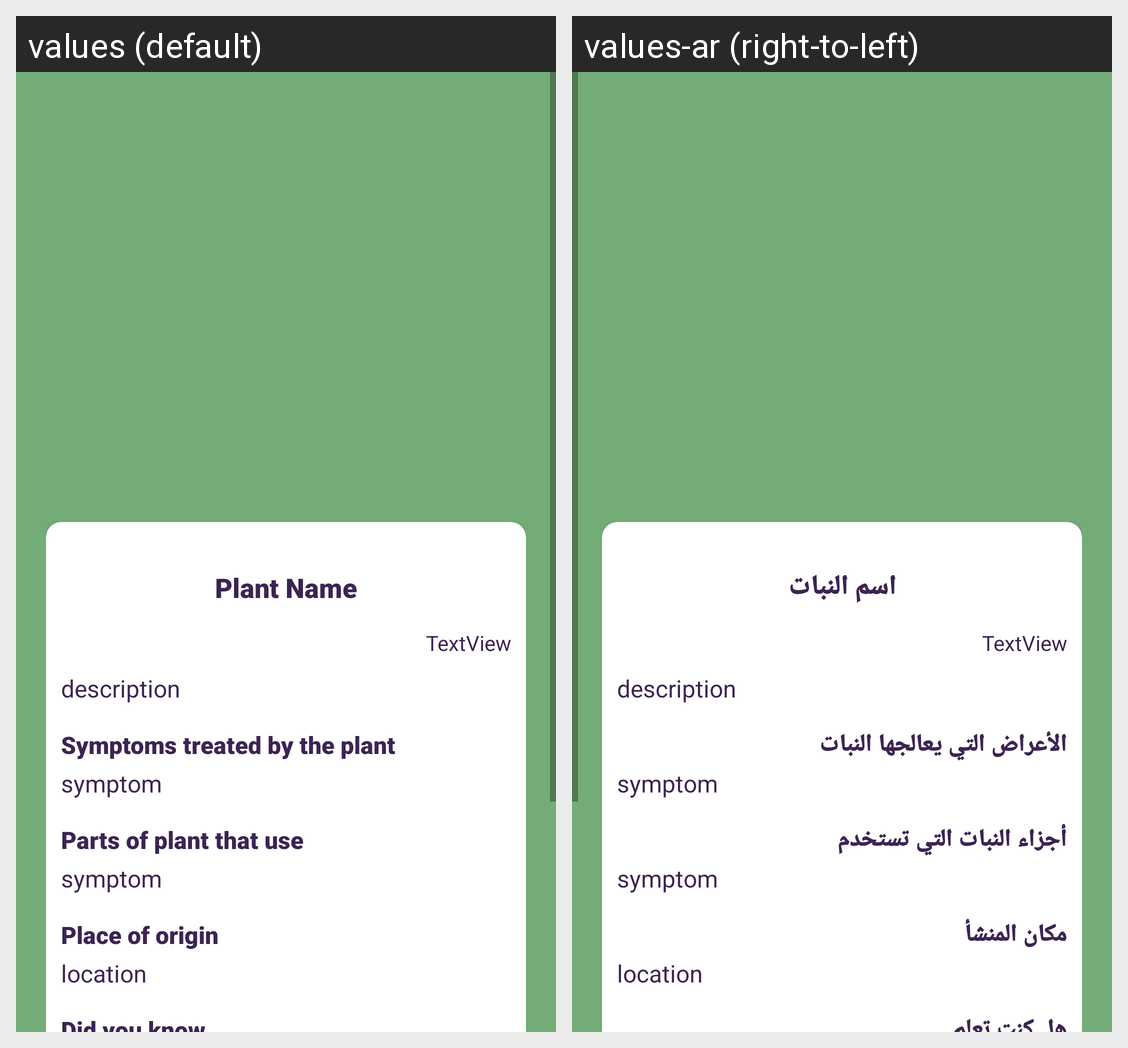

For this localized Android screen grid, give each drawn string resource with its value in every locale shown.
Android screen res/layout/activity_view_confirm.xml rendered under 2 locales, left to right: values (default), values-ar (right-to-left). Device: Nexus 5 (rendered at 1080×1920; each locale shown at half size, 540×960, under a caption strip naming it); theme Theme.AppCompat.Light.NoActionBar.
Strings drawn on this screen, with the default value and each locale's value (text and hints the layout hard-codes, and strings that could not be matched under every locale, appear in the picture but are not listed):

plant_name
  values: Plant Name
  values-ar: اسم النبات

symptoms
  values: Symptoms treated by the plant
  values-ar: الأعراض التي يعالجها النبات

parts
  values: Parts of plant that use
  values-ar: أجزاء النبات التي تستخدم

Place_origin
  values: Place of origin
  values-ar: مكان المنشأ
